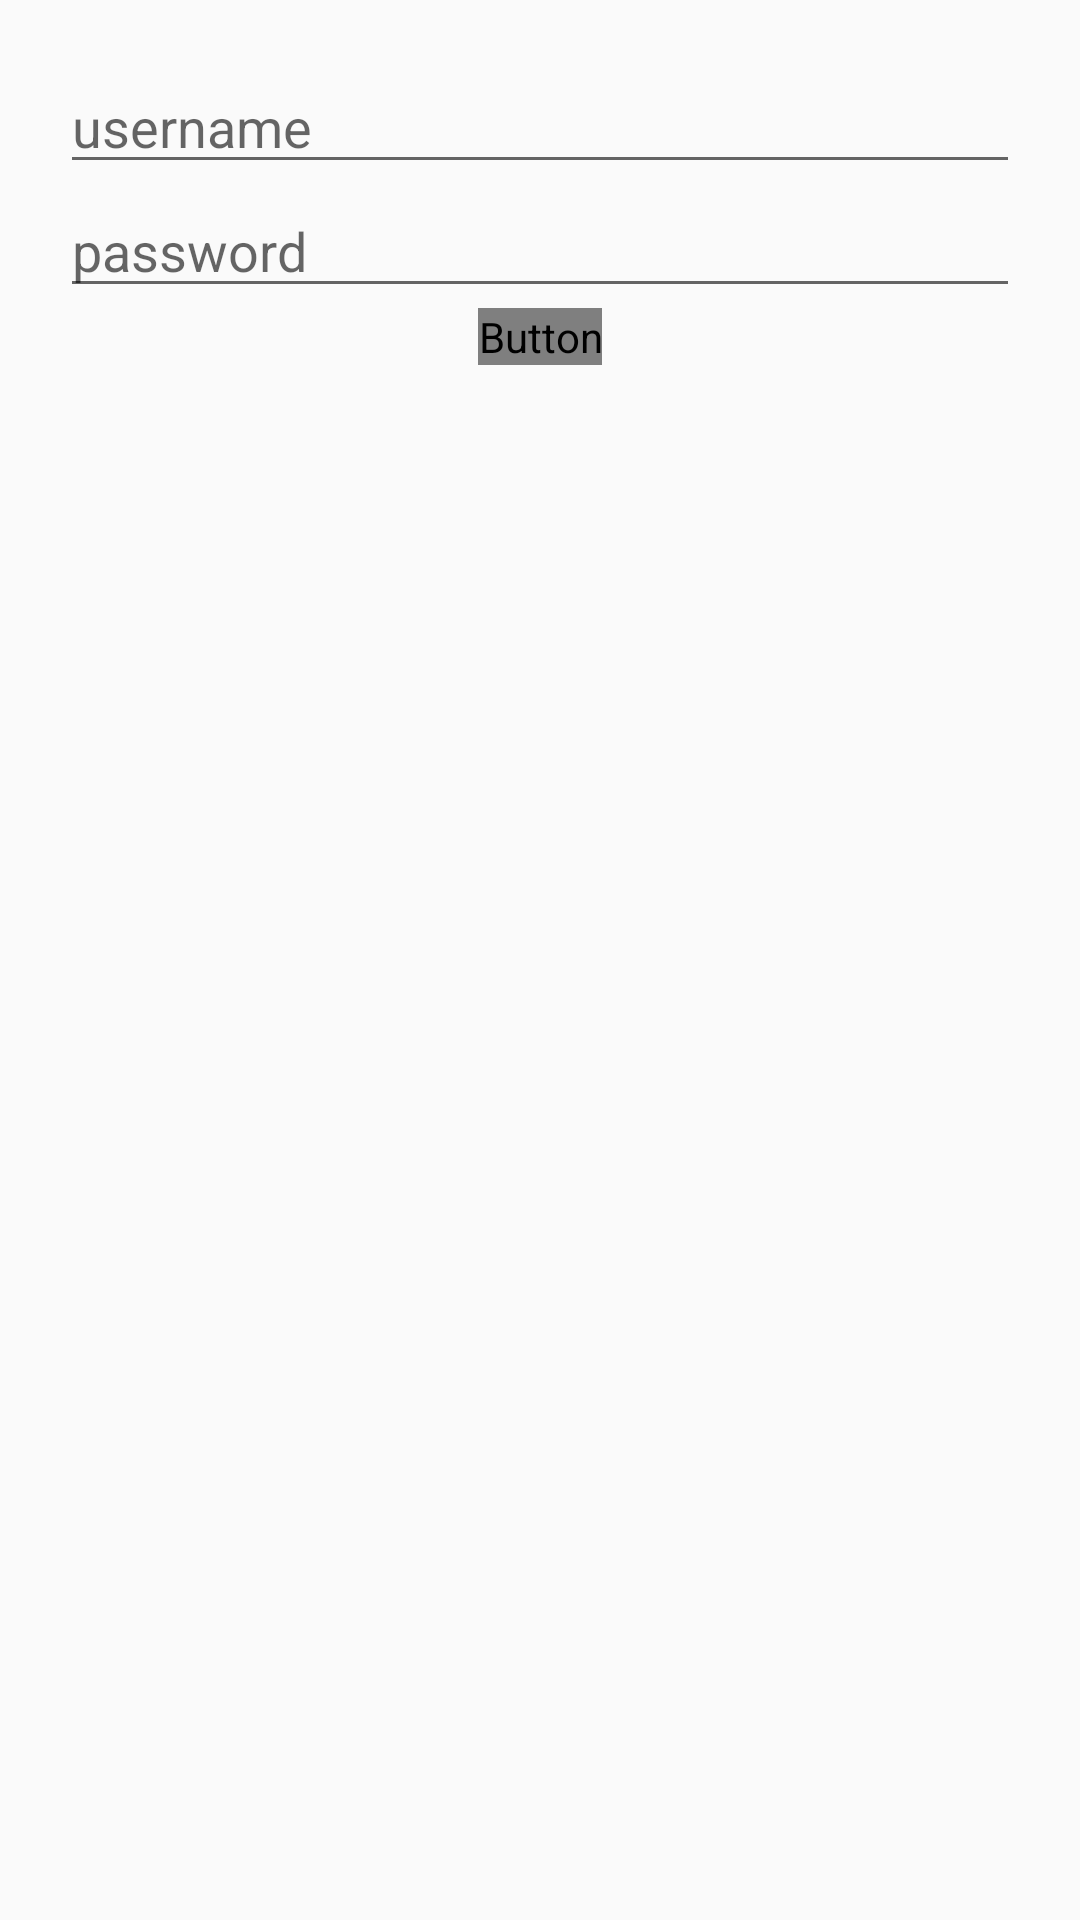

Here is an Android app screen rendered from its layout file. Give the layout XML and the strings, colors and styles it references.
<!-- AndroidManifest.xml: application theme AppTheme -->
<!-- res/layout/activity_login.xml -->
<LinearLayout
    xmlns:android="http://schemas.android.com/apk/res/android"
    xmlns:tools="http://schemas.android.com/tools"
    android:layout_width="match_parent"
    android:layout_height="match_parent"
    tools:context=".MainActivity"
    android:orientation="vertical"
    android:paddingLeft="20sp"
    android:paddingRight="20sp"
    android:paddingTop="20sp">

    <LinearLayout
        android:orientation="horizontal"
        android:layout_width="match_parent"
        android:layout_height="wrap_content">

        <EditText
            android:id="@+id/login_user"
            android:hint="@string/login_hint_user"
            android:layout_weight="1"
            android:layout_width="0dp"
            android:layout_height="wrap_content" />

    </LinearLayout>

    <LinearLayout
        android:orientation="horizontal"
        android:layout_width="match_parent"
        android:layout_height="wrap_content">

        <EditText
            android:id="@+id/login_pass"
            android:hint="@string/login_hint_pass"
            android:inputType="textPassword"
            android:layout_weight="1"
            android:layout_width="0dp"
            android:layout_height="wrap_content" />

    </LinearLayout>

    <Button
        android:layout_gravity="center_horizontal"
        android:text="@string/login_button"
        android:onClick="login"
        android:layout_width="wrap_content"
        android:layout_height="wrap_content"
        android:background="#99ccff"
        android:textColor="#fff"
        android:textStyle="bold"
        android:fontFamily="Arial"
        android:textAllCaps="false"/>

    <TextView
        android:id="@+id/login_notification"
        android:layout_gravity="center_horizontal"
        android:textSize="18sp"
        android:textColor="#ff0000"
        android:layout_width="wrap_content"
        android:layout_height="wrap_content" />

</LinearLayout>
<!-- resources referenced by this layout -->
<resources>
  <string name="login_button">Login</string>
  <string name="login_hint_pass">password</string>
  <string name="login_hint_user">username</string>
  <style name="AppTheme" parent="@style/Theme.AppCompat.Light.DarkActionBar">
          <item name="android:actionBarStyle">@style/ActionBarStyle</item>
          <item name="actionBarStyle">@style/ActionBarStyle</item>
      </style>
  <style name="ActionBarStyle" parent="@style/Widget.AppCompat.Light.ActionBar.Solid.Inverse">
          <item name="android:background">@drawable/blue</item>
          <item name="background">@drawable/blue</item>
      </style>
  <!-- drawable blue (drawable) -->
  <?xml version="1.0" encoding="utf-8"?>
  <shape xmlns:android="http://schemas.android.com/apk/res/android"
      android:shape="rectangle">
  
      <solid android:color="#99ccff"/>
  
  </shape>
</resources>
